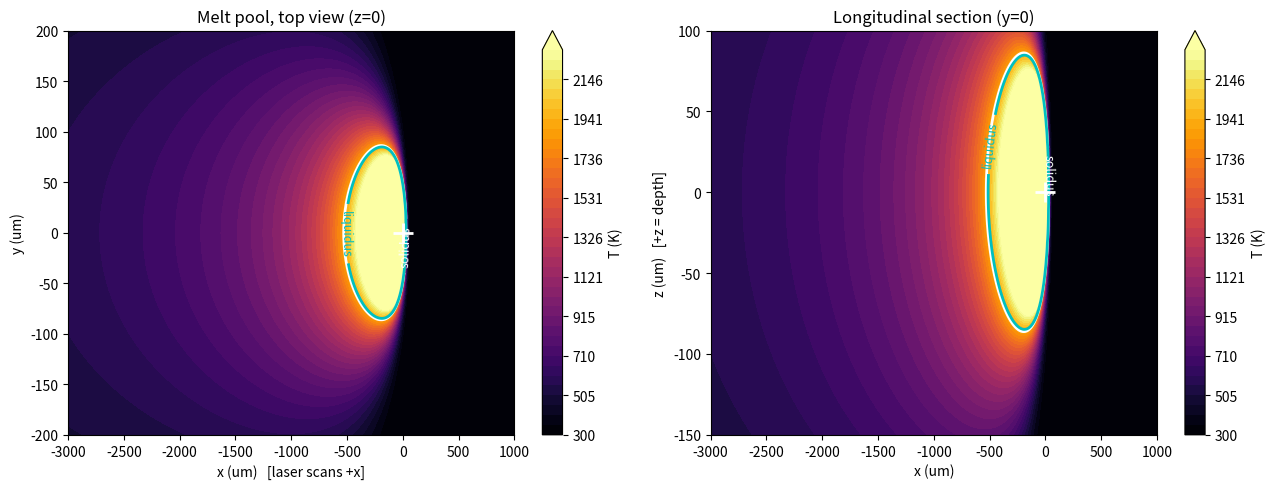

Write Python code to recreate this figure.
#!/usr/bin/env python3
"""
LPBF 温度场：移动高斯热源的 Rosenthal 解（半无限体、准稳态、无潜热）

    T(x,t) - T0 = eta*P / (2*pi*k*R) * exp( -v*(R + xi) / (2*alpha) )

    xi = x - v*t        随激光移动的坐标（激光沿 +x 扫）
    R  = sqrt(xi^2 + y^2 + z^2)

=== 为什么要先算这个 ===

Rosenthal 解在 R -> 0 处发散（点源奇点），直接用会得到无穷大的温度。
真实熔池底部温度有限，由光斑尺寸决定。所以用一个常用的正则化：

    R -> sqrt(xi^2 + y^2 + z^2 + r_b^2)

r_b 为光束特征半径。这样熔池尺寸由物理参数（P、v、r_b）决定，
而不是由网格分辨率决定。

本脚本的作用：
  1. 用一组典型 LPBF 参数算出熔池尺寸与冷却速率
  2. 断言它们落在文献报道的真实范围内（否则说明参数选错了）
  3. 输出可直接粘进 MOOSE [Functions] 的 ParsedFunction 表达式

用法：
    python3 thermal_field.py            # 用默认参数
    python3 thermal_field.py --P 200 --v 1.0 --rb 50e-6
"""

import argparse

import numpy as np

# ---------------------------------------------------------------------------
# Ti-6Al-4V 物性（待核：数值来自常见文献区间，正式使用前需逐条确认）
# ---------------------------------------------------------------------------
TI64 = {
    "T_room": 300.0,      # K，室温
    "T_solidus": 1878.0,  # K，固相线 (~1605 C)
    "T_liquidus": 1928.0, # K，液相线 (~1655 C)
    "T_beta": 1268.0,     # K，beta transus (~995 C)
    "k": 20.0,            # W/(m*K)，高温导热系数
    "alpha": 6.0e-6,      # m^2/s，热扩散率 = k/(rho*cp)
}

DEFAULTS = {
    "P": 300.0,      # W，激光功率
    "eta": 0.35,     # 吸收率
    "v": 0.6,        # m/s，扫描速度
    "rb": 30e-6,     # m，光束特征半径（仅作有效性判据，见下）
    "T0": 353.0,     # K，基板预热温度
}


# 数值下限：只为避免 R=0 处除零。**不是**光束半径 ——
# 曾错误地把 rb^2 加进 R，结果同时改变了 1/R 几何因子与 exp 衰减项，
# 在 v*rb/(2*alpha) ~ 4 时把温度压低两个数量级，熔池直接消失。
R_MIN = 1.0e-6   # m


def T_rosenthal(x, y, z, t, p, ti=TI64):
    """
    原始 Rosenthal 解。x,y,z 单位 m，t 单位 s。

    注意：点源解在 R -> 0 处发散，在 r < rb 的范围内物理上不成立
    （真实光束是分布源）。但**熔池边界（T = T_L 等温线）位于 r >> rb 处**，
    那里解是准确的，所以直接用它定熔池形状是合法的。
    近轴区的数值只影响"熔池内部有多热"，不影响熔池几何。
    """
    xi = x - p["v"] * t
    R = np.maximum(np.sqrt(xi**2 + y**2 + z**2), R_MIN)
    return ti["T_room"] + (p["eta"] * p["P"]) / (2 * np.pi * ti["k"] * R) * \
        np.exp(-p["v"] * (R + xi) / (2 * ti["alpha"]))


def melt_pool(p, ti=TI64, z=0.0, verbose=True):
    """算熔池几何：宽度（y 向）、深度（z 向，取 y=0 平面）、尾部长度。"""
    TL = ti["T_liquidus"]
    t = 0.0

    # --- 宽度：在 y 方向找 T = TL 的边界（取激光正下方 xi=0）---
    y = np.linspace(0, 3e-4, 200001)
    Ty = T_rosenthal(np.zeros_like(y), y, z, t, p)
    idx = np.where(Ty >= TL)[0]
    width = 2 * y[idx[-1]] if len(idx) else 0.0

    # --- 深度：在 z 方向找边界（取 xi=0, y=0）---
    zz = np.linspace(0, 3e-4, 200001)
    Tz = T_rosenthal(np.zeros_like(zz), np.zeros_like(zz), zz, t, p)
    idx = np.where(Tz >= TL)[0]
    depth = zz[idx[-1]] if len(idx) else 0.0

    # --- 尾部长度：沿 -x 方向（激光后方），xi < 0 ---
    xi = np.linspace(0, -3e-3, 300001)
    Tx = T_rosenthal(xi, np.zeros_like(xi), np.zeros_like(xi), t, p)
    idx = np.where(Tx >= TL)[0]
    tail = abs(xi[idx[-1]]) if len(idx) else 0.0

    # --- 光束边缘处的温度（比轴心更有意义；轴心是点源奇点，非物理）---
    T_at_beam = float(T_rosenthal(0.0, p["rb"], 0.0, t, p))

    # --- 前缘长度：xi > 0 方向 ---
    xf = np.linspace(0, 3e-4, 200001)
    Tf = T_rosenthal(xf, np.zeros_like(xf), np.zeros_like(xf), t, p)
    idxf = np.where(Tf >= TL)[0]
    front = xf[idxf[-1]] if len(idxf) else 0.0

    if verbose:
        print(f"  熔池宽度 (y)  : {width*1e6:8.1f} um")
        print(f"  熔池深度 (z)  : {depth*1e6:8.1f} um")
        print(f"  前缘长度 (+x) : {front*1e6:8.1f} um")
        print(f"  尾部长度 (-x) : {tail*1e6:8.1f} um")
        print(f"  总长          : {(front+tail)*1e6:8.1f} um")
        print(f"  长宽比        : {(front+tail)/width if width else 0:8.2f}")
        print(f"  光束边缘温度  : {T_at_beam:8.1f} K  (轴心为点源奇点，非物理)")

    return {"width": width, "depth": depth, "tail": tail,
            "front": front, "T_at_beam": T_at_beam}


def cooling_rate(p, ti=TI64):
    """
    熔池尾部边界上的冷却速率 |dT/dt|。

    取激光后方、固相线等温线上的一点，用有限差分求 dT/dt。
    这是 LPBF 最关键的量：它决定 beta -> alpha' 是否发生。
    """
    TS = ti["T_solidus"]
    t = 0.0

    # 找尾部固相线位置
    xi = np.linspace(0, -3e-3, 300001)
    T = T_rosenthal(xi, np.zeros_like(xi), np.zeros_like(xi), t, p)
    idx = np.where(T >= TS)[0]
    if not len(idx):
        return float("nan")
    xi_s = xi[idx[-1]]

    # 在固定空间点上看温度随时间的变化（激光扫过，该点先升温后降温）
    dt = 1e-9
    x_fixed = xi_s + p["v"] * t
    dTdt = (T_rosenthal(x_fixed, 0.0, 0.0, t + dt, p)
            - T_rosenthal(x_fixed, 0.0, 0.0, t - dt, p)) / (2 * dt)
    return float(dTdt)


def main():
    ap = argparse.ArgumentParser()
    ap.add_argument("--P", type=float, default=DEFAULTS["P"])
    ap.add_argument("--v", type=float, default=DEFAULTS["v"])
    ap.add_argument("--rb", type=float, default=DEFAULTS["rb"])
    ap.add_argument("--eta", type=float, default=DEFAULTS["eta"])
    ap.add_argument("--T0", type=float, default=DEFAULTS["T0"])
    ap.add_argument("--no-plot", action="store_true")
    args = ap.parse_args()

    p = {"P": args.P, "v": args.v, "rb": args.rb,
         "eta": args.eta, "T0": args.T0}

    print("=" * 62)
    print(" LPBF 温度场：Rosenthal 解")
    print("=" * 62)
    print(f"  激光功率 P   = {p['P']:.0f} W   (吸收 {p['eta']*p['P']:.0f} W)")
    print(f"  扫描速度 v   = {p['v']:.2f} m/s")
    print(f"  光斑半径 rb  = {p['rb']*1e6:.0f} um")
    print(f"  预热温度 T0  = {p['T0']:.0f} K")
    print(f"  Ti64: k={TI64['k']} W/(m*K), alpha={TI64['alpha']:.1e} m^2/s")
    print(f"        T_solidus={TI64['T_solidus']:.0f} K, T_liquidus={TI64['T_liquidus']:.0f} K")
    print()

    print("--- 熔池几何 ---")
    mp = melt_pool(p)

    print()
    print("--- 冷却速率 ---")
    cr = cooling_rate(p)
    print(f"  固相线处 |dT/dt| = {abs(cr):.3e} K/s")
    if abs(cr) > 0:
        print(f"  特征冷却时间     = {TI64['T_solidus']/abs(cr)*1e3:.3f} ms "
              f"(从固相线降到 0 K 的粗估)")

    # ------------------------------------------------------------------
    # 合理性断言：这些范围来自 LPBF 文献的常见报道区间
    # ------------------------------------------------------------------
    print()
    print("--- 合理性检查 ---")
    ratio = (mp["front"] + mp["tail"]) / mp["width"] if mp["width"] else 0.0
    halfw = mp["width"] / 2
    checks = [
        ("熔池存在（宽 > 0）", mp["width"] > 0, mp["width"] * 1e6, "um"),
        ("熔池宽度在 50-300 um", 50e-6 <= mp["width"] <= 300e-6, mp["width"] * 1e6, "um"),
        ("熔池深度在 20-200 um", 20e-6 <= mp["depth"] <= 200e-6, mp["depth"] * 1e6, "um"),
        ("尾部 > 前缘（熔池后拖）", mp["tail"] > mp["front"], mp["tail"] / mp["front"] if mp["front"] else 0, "x"),
        ("长宽比在 2-8", 2.0 <= ratio <= 8.0, ratio, "x"),
        ("冷却速率在 1e4-1e7 K/s", 1e4 <= abs(cr) <= 1e7, abs(cr), "K/s"),
        # 【关键】点源解只在「熔池远大于光束」时成立。
        # rb 不参与求解，只是有效性判据 —— 若熔池半宽 < 光束半径，
        # 说明点源假设不成立，算出的熔池是假的。
        ("熔池半宽 > 1.2*光束半径（点源解有效）",
         halfw > 1.2 * p["rb"], halfw / p["rb"], "x"),
    ]
    allok = True
    for name, ok, val, unit in checks:
        flag = "OK  " if ok else "警告"
        print(f"  [{flag}] {name:38s} = {val:10.2f} {unit}")
        allok &= ok

    if not allok:
        print("\n  有检查未通过 —— 参数需要调整，不要直接拿去跑。")
    else:
        print("\n  全部通过，参数可用。")

    # ------------------------------------------------------------------
    # 输出 MOOSE ParsedFunction 表达式
    # ------------------------------------------------------------------
    # 注意：MOOSE 的 ParsedFunction 里用 x, y, z, t 作为自变量。
    # 这里直接把 SI 数值代入，得到一个纯数值表达式。
    print()
    print("=" * 62)
    print(" 可直接粘进 MOOSE [Functions] 的表达式（SI 单位，米/秒）")
    print("=" * 62)
    e = p["eta"] * p["P"]
    k = TI64["k"]
    v = p["v"]
    a = TI64["alpha"]
    print(f"""
[Functions]
  [laser_T]
    type = ParsedFunction
    expression = '{TI64["T_room"]} + {e:.6g}/(2*pi*{k}*R)*exp(-{v:.6g}*(R+xi)/(2*{a:.6g}))'
    symbol_names = 'xi R'
    symbol_values = 'x-{v:.6g}*t  max(sqrt((x-{v:.6g}*t)^2+y^2+z^2),{R_MIN:.6g})'
  []
[]

  # 注意：symbol_values 按空白切分，表达式内部不能有空格。
""")

    if args.no_plot:
        return

    try:
        import matplotlib
        matplotlib.use("Agg")
        import matplotlib.pyplot as plt
    except ImportError:
        print("（无 matplotlib，跳过绘图）")
        return

    # ---- 画熔池形貌 ----
    _, axes = plt.subplots(1, 2, figsize=(13, 5))

    xs = np.linspace(-3e-3, 1e-3, 400)
    ys = np.linspace(-2e-4, 2e-4, 200)
    X, Y = np.meshgrid(xs, ys)
    T = T_rosenthal(X, Y, 0.0, 0.0, p)

    # 色标封顶：点源解在近轴处发散（可达 1e5 K），不封顶整个场会是黑的。
    # 封顶只影响"熔池内部有多热"的显示，不影响熔池边界（那才是要看的）。
    lv = np.linspace(TI64["T_room"], 2300.0, 40)

    ax = axes[0]
    cf = ax.contourf(X * 1e6, Y * 1e6, T, levels=lv, cmap="inferno", extend="max")
    cs = ax.contour(X * 1e6, Y * 1e6, T,
                    levels=[TI64["T_solidus"], TI64["T_liquidus"]],
                    colors=["w", "c"], linewidths=2)
    ax.clabel(cs, fmt={TI64["T_solidus"]: "solidus", TI64["T_liquidus"]: "liquidus"},
              fontsize=9)
    ax.plot(0, 0, "w+", ms=14, mew=2)
    ax.set_xlabel("x (um)   [laser scans +x]")
    ax.set_ylabel("y (um)")
    ax.set_title("Melt pool, top view (z=0)")
    plt.colorbar(cf, ax=ax, label="T (K)")

    ax = axes[1]
    zs = np.linspace(-1.5e-4, 1e-4, 200)
    X2, Z2 = np.meshgrid(xs, zs)
    T2 = T_rosenthal(X2, np.zeros_like(X2), Z2, 0.0, p)
    cf = ax.contourf(X2 * 1e6, Z2 * 1e6, T2, levels=lv, cmap="inferno", extend="max")
    cs = ax.contour(X2 * 1e6, Z2 * 1e6, T2,
                    levels=[TI64["T_solidus"], TI64["T_liquidus"]],
                    colors=["w", "c"], linewidths=2)
    ax.clabel(cs, fmt={TI64["T_solidus"]: "solidus", TI64["T_liquidus"]: "liquidus"},
              fontsize=9)
    ax.plot(0, 0, "w+", ms=14, mew=2)
    ax.set_xlabel("x (um)")
    ax.set_ylabel("z (um)   [+z = depth]")
    ax.set_title("Longitudinal section (y=0)")
    plt.colorbar(cf, ax=ax, label="T (K)")

    plt.tight_layout()
    out = "thermal_field.png"
    plt.savefig(out, dpi=110)
    print(f"  图已存: {out}")


if __name__ == "__main__":
    main()
